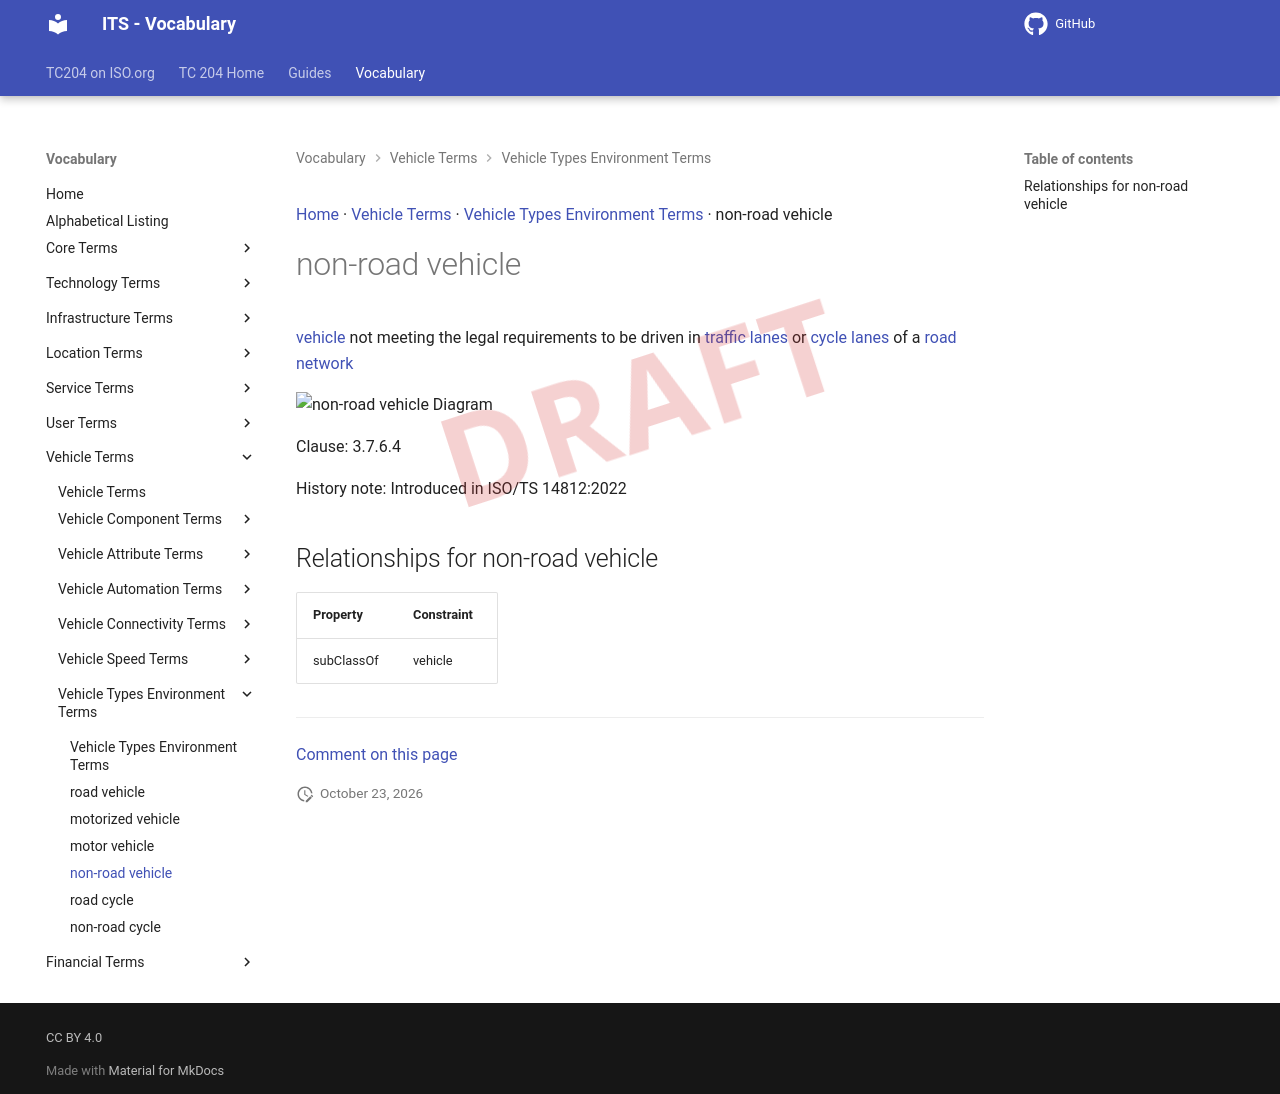

repository: ISO-TC204/iso14812 · page: v1.1.2-alpha.5/terms/non-road vehicle/index.html · generator: mkdocs

[Home](../index.md) · [Vehicle Terms](groups/Vehicle Terms.md) · [Vehicle Types Environment Terms](patterns/Vehicle Types Environment Terms.md) · non-road vehicle

# non-road vehicle

<div class="draft4-watermark" aria-hidden="true"></div>

[vehicle](vehicle.md) not meeting the legal requirements to be driven in [traffic lanes](traffic lane.md) or [cycle lanes](cycle lane.md) of a [road network](road network.md)

<object type="image/svg+xml" data="../../diagrams/non-road vehicle.dot.svg">
    <img alt="non-road vehicle Diagram" src="../../diagrams/non-road vehicle.dot.png" /> <!-- Fallback for non-SVG browsers -->
</object>

Clause: 3.7.6.4

History note: Introduced in ISO/TS 14812:2022

## Relationships for non-road vehicle

| Property | Constraint |
| --- | --- |
| subClassOf | vehicle |


---

[Comment on this page](https://github.com/ISO-TC204/iso14812/issues/new?template=page-feedback.yml&title=%5BPage+feedback%5D+non-road+vehicle&page-title=non-road+vehicle&page-path=terms%2Fnon-road+vehicle.md)
